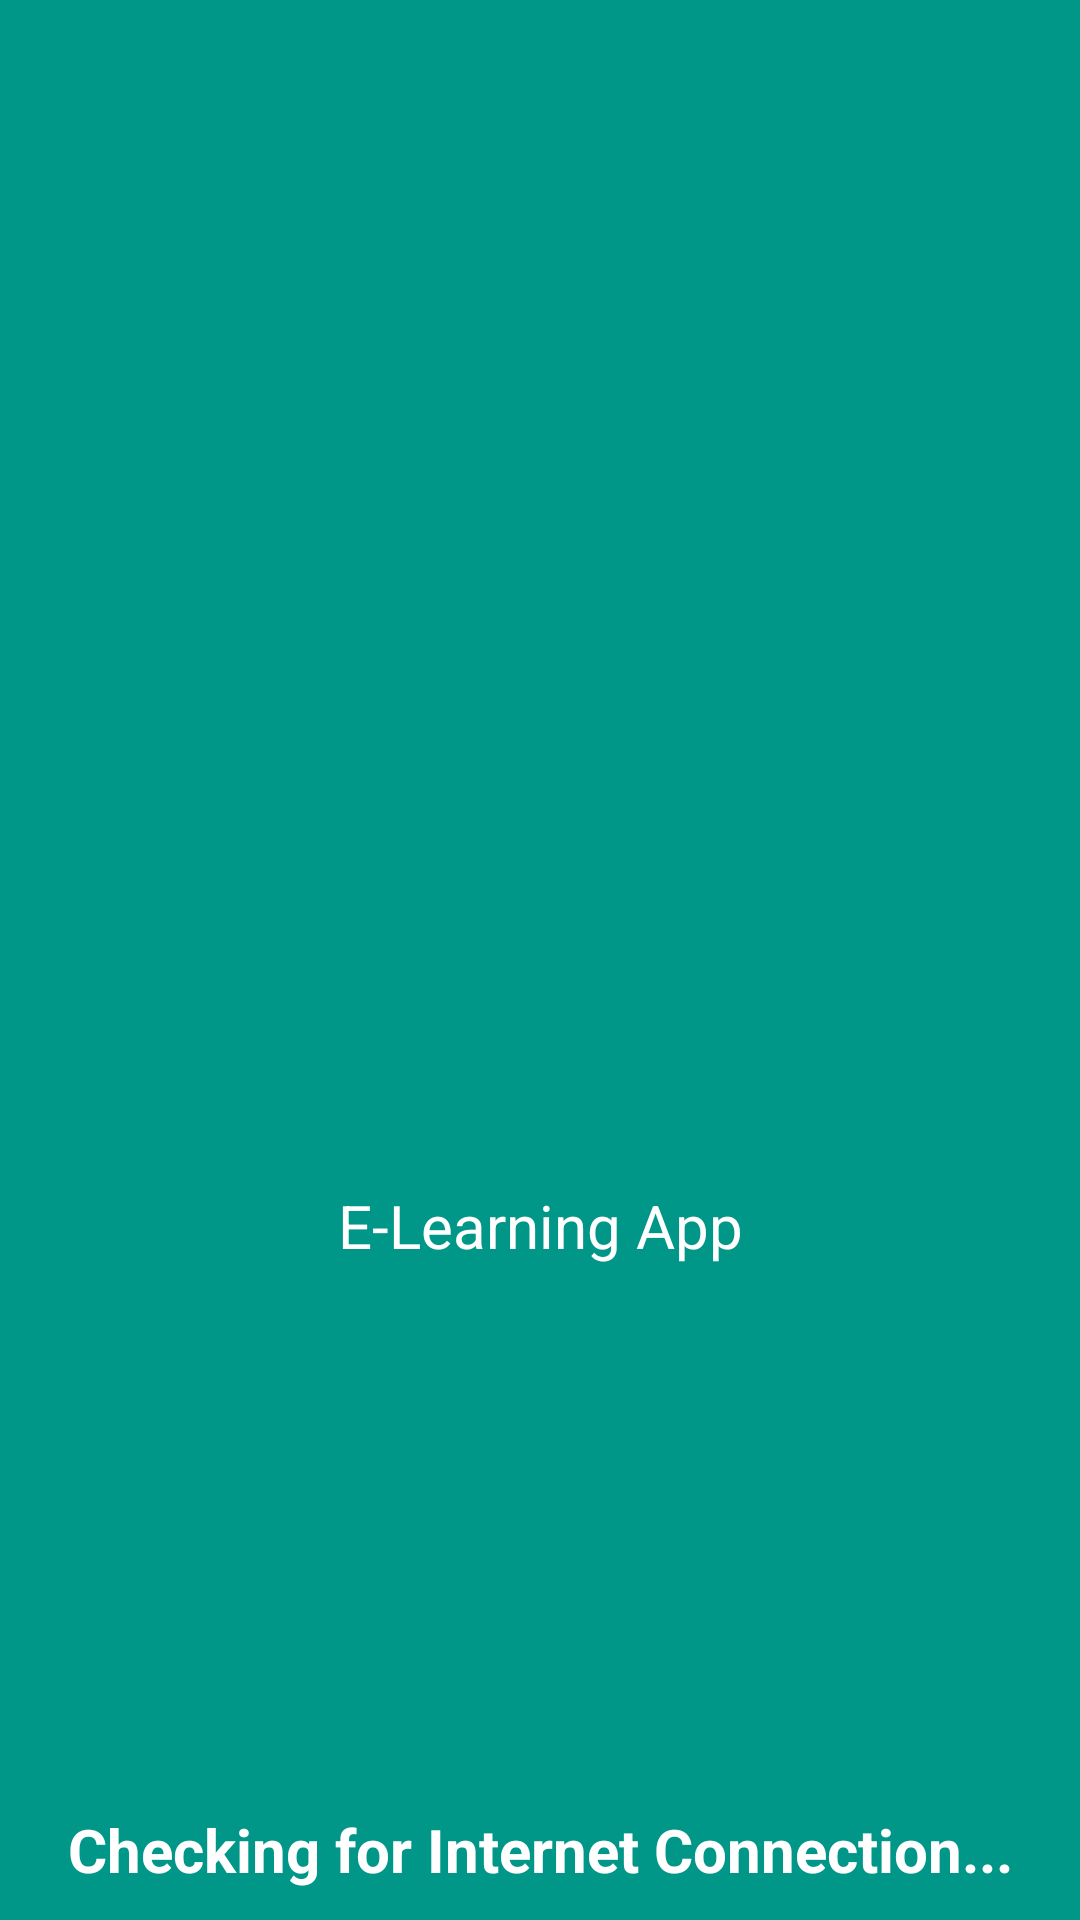

Layout XML and referenced resources for this Android screen:
<!-- AndroidManifest.xml: application theme Theme.ELearningApp -->
<!-- res/layout/activity_splash.xml -->
<?xml version="1.0" encoding="utf-8"?>
<RelativeLayout xmlns:android="http://schemas.android.com/apk/res/android"
    xmlns:app="http://schemas.android.com/apk/res-auto"
    xmlns:tools="http://schemas.android.com/tools"
    android:layout_width="match_parent"
    android:id="@+id/layout_Splash"
    android:layout_height="match_parent"
    android:background="@color/appClr"
    tools:context=".Actvities.Splash">

    <ImageView
        android:id="@+id/logo_splash"
        android:layout_width="150dp"
        android:layout_height="150dp"
        android:layout_centerVertical="true"
        android:layout_centerHorizontal="true"
        android:src="@drawable/ic_baseline_cast_for_education_24"/>

    <TextView
        android:layout_width="match_parent"
        android:layout_height="wrap_content"
        android:layout_below="@+id/logo_splash"
        android:text="E-Learning App"
        android:gravity="center"
        android:textColor="@color/white"
        android:textSize="20sp"/>

    <TextView
        android:id="@+id/connection_text"
        android:layout_width="match_parent"
        android:layout_height="wrap_content"
        android:layout_alignParentBottom="true"
        android:text="Checking for Internet Connection..."
        android:gravity="center"
        android:textStyle="bold"
        android:layout_margin="10dp"
        android:textSize="20sp"
        android:textColor="@color/white"/>

</RelativeLayout>
<!-- resources referenced by this layout -->
<resources>
  <color name="appClr">#009688</color>
  <color name="white">#FFFFFFFF</color>
  <style name="Theme.ELearningApp" parent="Theme.MaterialComponents.Light.NoActionBar">
          
          <item name="colorPrimary">@color/purple_500</item>
          <item name="colorPrimaryVariant">@color/purple_700</item>
          <item name="colorOnPrimary">@color/white</item>
          
          <item name="colorSecondary">@color/teal_200</item>
          <item name="colorSecondaryVariant">@color/teal_700</item>
          <item name="colorOnSecondary">@color/white</item>
          
          <item name="android:statusBarColor" tools:targetApi="l">?attr/colorPrimaryVariant</item>
          
      </style>
  <color name="purple_500">#009688</color>
  <color name="purple_700">#009688</color>
  <color name="teal_200">#009688</color>
  <color name="teal_700">#009688</color>
</resources>
